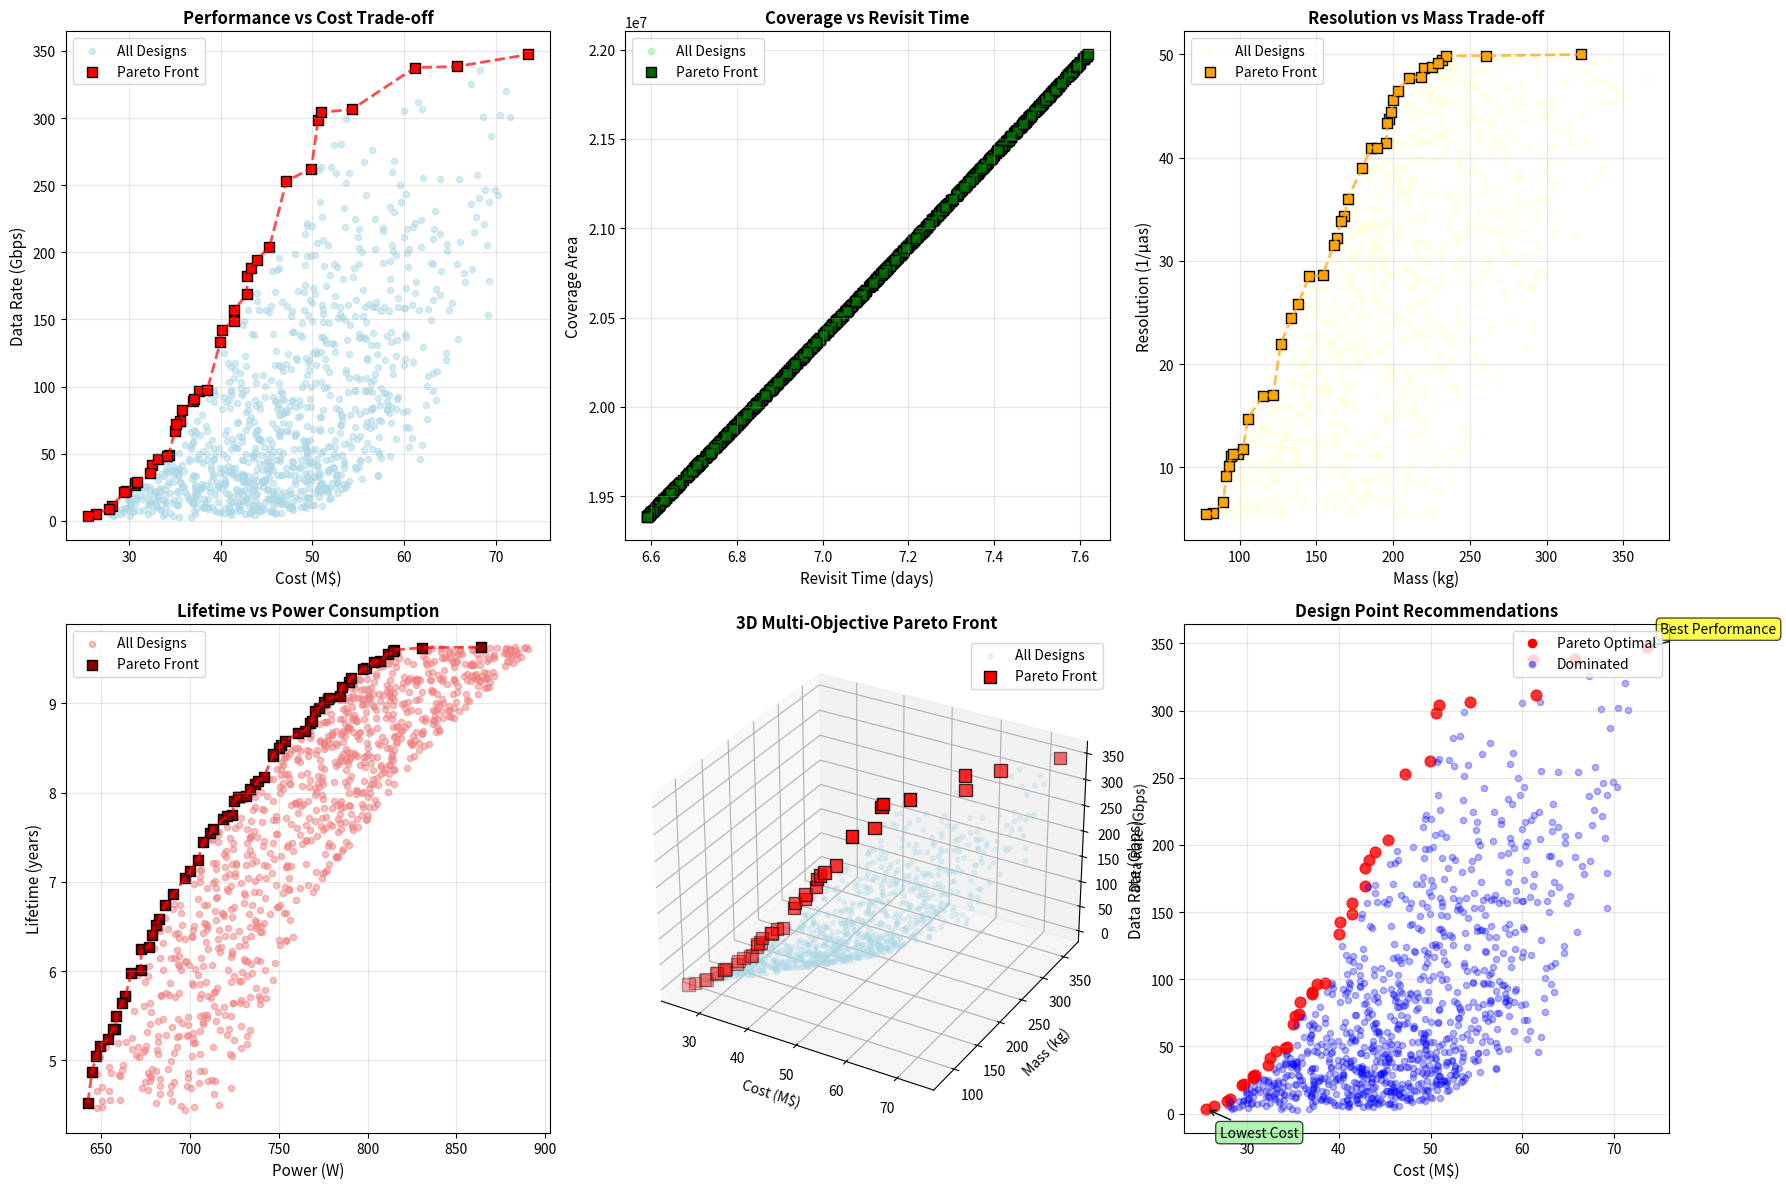

This chart was generated by the following Python code: (Note: this script raises an exception after producing the figure.)
"""
Pareto Front Analysis and Multi-Objective Optimization

Identifies Pareto-optimal solutions across all trade studies.
"""

import numpy as np
import matplotlib.pyplot as plt
from matplotlib import cm
from scipy.spatial import ConvexHull


class ParetoAnalysis:
    """Multi-objective Pareto front analysis for mission design."""
    
    def __init__(self):
        self.design_points = []
        
    def is_dominated(self, point, other_points, objectives_to_maximize):
        """
        Check if a point is dominated by any other point.
        
        A point is dominated if there exists another point that is better
        in at least one objective and no worse in all other objectives.
        
        Args:
            point: The point to check (array of objective values)
            other_points: List of other points
            objectives_to_maximize: Boolean array indicating which objectives to maximize
        """
        for other in other_points:
            if np.array_equal(point, other):
                continue
                
            # Check if 'other' dominates 'point'
            better_in_one = False
            worse_in_any = False
            
            for i, maximize in enumerate(objectives_to_maximize):
                if maximize:
                    if other[i] > point[i]:
                        better_in_one = True
                    elif other[i] < point[i]:
                        worse_in_any = True
                else:
                    if other[i] < point[i]:
                        better_in_one = True
                    elif other[i] > point[i]:
                        worse_in_any = True
            
            if better_in_one and not worse_in_any:
                return True
        
        return False
    
    def find_pareto_front(self, objectives, objectives_to_maximize):
        """
        Find the Pareto front from a set of design points.
        
        Args:
            objectives: Array of shape (n_points, n_objectives)
            objectives_to_maximize: Boolean array indicating direction for each objective
        
        Returns:
            pareto_indices: Indices of points on the Pareto front
        """
        n_points = objectives.shape[0]
        pareto_indices = []
        
        for i in range(n_points):
            if not self.is_dominated(objectives[i], objectives, objectives_to_maximize):
                pareto_indices.append(i)
        
        return np.array(pareto_indices)
    
    def normalize_objectives(self, objectives):
        """Normalize objectives to [0, 1] range for comparison."""
        normalized = np.zeros_like(objectives)
        for i in range(objectives.shape[1]):
            min_val = np.min(objectives[:, i])
            max_val = np.max(objectives[:, i])
            if max_val > min_val:
                normalized[:, i] = (objectives[:, i] - min_val) / (max_val - min_val)
            else:
                normalized[:, i] = 0.5
        return normalized
    
    def hypervolume_indicator(self, pareto_front, reference_point):
        """
        Calculate hypervolume indicator for Pareto front quality.
        
        Higher is better.
        """
        # Simplified 2D hypervolume calculation
        if pareto_front.shape[1] != 2:
            return None
        
        # Sort by first objective
        sorted_front = pareto_front[pareto_front[:, 0].argsort()]
        
        hypervolume = 0
        for i in range(len(sorted_front)):
            if i == 0:
                width = sorted_front[i, 0] - reference_point[0]
            else:
                width = sorted_front[i, 0] - sorted_front[i-1, 0]
            
            height = reference_point[1] - sorted_front[i, 1]
            hypervolume += width * height
        
        return hypervolume
    
    def generate_design_space(self, n_samples=1000):
        """
        Generate sample design space for integrated mission analysis.
        
        Design variables:
        - Baseline length (m)
        - Orbit altitude (km)
        - Optical power (W)
        - Aperture diameter (m)
        
        Objectives:
        - Maximize: Angular resolution, coverage, data rate, lifetime
        - Minimize: Cost, mass, power consumption, revisit time
        """
        np.random.seed(42)
        
        designs = {
            'baseline': np.random.uniform(50, 500, n_samples),
            'altitude': np.random.uniform(500, 1200, n_samples),
            'power': np.random.uniform(10, 80, n_samples),
            'aperture': np.random.uniform(0.3, 1.5, n_samples)
        }
        
        # Calculate objectives for each design
        objectives = {}
        
        # Angular resolution (maximize, so we'll use 1/resolution)
        wavelength = 10e-6
        objectives['resolution_inv'] = designs['baseline'] / wavelength * 1e-6
        
        # Coverage area (maximize)
        earth_radius = 6371
        swath_width = 2 * earth_radius * np.arcsin(
            np.sin(np.radians(55)) / (1 + designs['altitude'] / earth_radius)
        )
        objectives['coverage'] = swath_width * 2000  # Simplified
        
        # Data rate (maximize)
        objectives['data_rate'] = designs['power'] * designs['aperture']**2 * 2
        
        # Mission lifetime (maximize)
        objectives['lifetime'] = 2 + 8 * np.log10((designs['altitude'] - 400) / 100 + 1)
        
        # Cost (minimize)
        objectives['cost'] = (10 * (designs['aperture'])**2 + 
                            designs['power'] * 0.1 + 
                            designs['baseline'] * 0.05 +
                            20)
        
        # Mass (minimize)
        objectives['mass'] = (50 * designs['aperture']**2.5 + 
                            designs['power'] * 0.5 + 
                            designs['baseline'] * 0.3 +
                            50)
        
        # Power consumption (minimize)
        objectives['power_consumption'] = (200 * (designs['altitude'] / 800) + 
                                          designs['power'] * 1.2 + 
                                          500)
        
        # Revisit time (minimize)
        mu = 398600
        period = 2 * np.pi * np.sqrt((earth_radius + designs['altitude'])**3 / mu) / 3600
        objectives['revisit_time'] = 24 / period * 0.5
        
        return designs, objectives
    
    def run_pareto_analysis(self):
        """Run comprehensive Pareto analysis on mission design space."""
        
        # Generate design space
        designs, objectives = self.generate_design_space(n_samples=1000)
        
        # Define key trade-offs for Pareto analysis
        analyses = {}
        
        # 1. Performance vs Cost
        obj_perf_cost = np.column_stack([
            objectives['data_rate'],  # maximize
            objectives['cost']  # minimize
        ])
        pareto_perf_cost = self.find_pareto_front(obj_perf_cost, [True, False])
        analyses['performance_cost'] = {
            'objectives': obj_perf_cost,
            'pareto_indices': pareto_perf_cost,
            'labels': ['Data Rate (Gbps)', 'Cost (M$)']
        }
        
        # 2. Coverage vs Revisit Time
        obj_cov_revisit = np.column_stack([
            objectives['coverage'],  # maximize
            objectives['revisit_time']  # minimize
        ])
        pareto_cov_revisit = self.find_pareto_front(obj_cov_revisit, [True, False])
        analyses['coverage_revisit'] = {
            'objectives': obj_cov_revisit,
            'pareto_indices': pareto_cov_revisit,
            'labels': ['Coverage Area', 'Revisit Time (days)']
        }
        
        # 3. Resolution vs Mass
        obj_res_mass = np.column_stack([
            objectives['resolution_inv'],  # maximize (1/resolution)
            objectives['mass']  # minimize
        ])
        pareto_res_mass = self.find_pareto_front(obj_res_mass, [True, False])
        analyses['resolution_mass'] = {
            'objectives': obj_res_mass,
            'pareto_indices': pareto_res_mass,
            'labels': ['Resolution (1/μas)', 'Mass (kg)']
        }
        
        # 4. Lifetime vs Power
        obj_life_power = np.column_stack([
            objectives['lifetime'],  # maximize
            objectives['power_consumption']  # minimize
        ])
        pareto_life_power = self.find_pareto_front(obj_life_power, [True, False])
        analyses['lifetime_power'] = {
            'objectives': obj_life_power,
            'pareto_indices': pareto_life_power,
            'labels': ['Lifetime (years)', 'Power (W)']
        }
        
        # 5. Multi-objective: Performance + Cost + Mass (3D)
        obj_multi = np.column_stack([
            objectives['data_rate'],  # maximize
            objectives['cost'],  # minimize
            objectives['mass']  # minimize
        ])
        pareto_multi = self.find_pareto_front(obj_multi, [True, False, False])
        analyses['multi_objective'] = {
            'objectives': obj_multi,
            'pareto_indices': pareto_multi,
            'labels': ['Data Rate (Gbps)', 'Cost (M$)', 'Mass (kg)']
        }
        
        return designs, objectives, analyses
    
    def plot_pareto_fronts(self, designs, objectives, analyses, output_dir):
        """Generate comprehensive Pareto front visualizations."""
        
        fig = plt.figure(figsize=(18, 12))
        
        # Plot 1: Performance vs Cost
        ax1 = plt.subplot(2, 3, 1)
        data = analyses['performance_cost']
        obj = data['objectives']
        pareto_idx = data['pareto_indices']
        
        ax1.scatter(obj[:, 1], obj[:, 0], c='lightblue', s=20, alpha=0.5, label='All Designs')
        ax1.scatter(obj[pareto_idx, 1], obj[pareto_idx, 0], 
                   c='red', s=60, marker='s', label='Pareto Front', edgecolors='black')
        
        # Connect Pareto points
        pareto_sorted = pareto_idx[np.argsort(obj[pareto_idx, 1])]
        ax1.plot(obj[pareto_sorted, 1], obj[pareto_sorted, 0], 'r--', linewidth=2, alpha=0.7)
        
        ax1.set_xlabel(data['labels'][1], fontsize=11)
        ax1.set_ylabel(data['labels'][0], fontsize=11)
        ax1.set_title('Performance vs Cost Trade-off', fontsize=12, fontweight='bold')
        ax1.legend()
        ax1.grid(True, alpha=0.3)
        
        # Plot 2: Coverage vs Revisit
        ax2 = plt.subplot(2, 3, 2)
        data = analyses['coverage_revisit']
        obj = data['objectives']
        pareto_idx = data['pareto_indices']
        
        ax2.scatter(obj[:, 1], obj[:, 0], c='lightgreen', s=20, alpha=0.5, label='All Designs')
        ax2.scatter(obj[pareto_idx, 1], obj[pareto_idx, 0],
                   c='darkgreen', s=60, marker='s', label='Pareto Front', edgecolors='black')
        
        pareto_sorted = pareto_idx[np.argsort(obj[pareto_idx, 1])]
        ax2.plot(obj[pareto_sorted, 1], obj[pareto_sorted, 0], 'g--', linewidth=2, alpha=0.7)
        
        ax2.set_xlabel(data['labels'][1], fontsize=11)
        ax2.set_ylabel(data['labels'][0], fontsize=11)
        ax2.set_title('Coverage vs Revisit Time', fontsize=12, fontweight='bold')
        ax2.legend()
        ax2.grid(True, alpha=0.3)
        
        # Plot 3: Resolution vs Mass
        ax3 = plt.subplot(2, 3, 3)
        data = analyses['resolution_mass']
        obj = data['objectives']
        pareto_idx = data['pareto_indices']
        
        ax3.scatter(obj[:, 1], obj[:, 0], c='lightyellow', s=20, alpha=0.5, label='All Designs')
        ax3.scatter(obj[pareto_idx, 1], obj[pareto_idx, 0],
                   c='orange', s=60, marker='s', label='Pareto Front', edgecolors='black')
        
        pareto_sorted = pareto_idx[np.argsort(obj[pareto_idx, 1])]
        ax3.plot(obj[pareto_sorted, 1], obj[pareto_sorted, 0], 'orange', 
                linestyle='--', linewidth=2, alpha=0.7)
        
        ax3.set_xlabel(data['labels'][1], fontsize=11)
        ax3.set_ylabel(data['labels'][0], fontsize=11)
        ax3.set_title('Resolution vs Mass Trade-off', fontsize=12, fontweight='bold')
        ax3.legend()
        ax3.grid(True, alpha=0.3)
        
        # Plot 4: Lifetime vs Power
        ax4 = plt.subplot(2, 3, 4)
        data = analyses['lifetime_power']
        obj = data['objectives']
        pareto_idx = data['pareto_indices']
        
        ax4.scatter(obj[:, 1], obj[:, 0], c='lightcoral', s=20, alpha=0.5, label='All Designs')
        ax4.scatter(obj[pareto_idx, 1], obj[pareto_idx, 0],
                   c='darkred', s=60, marker='s', label='Pareto Front', edgecolors='black')
        
        pareto_sorted = pareto_idx[np.argsort(obj[pareto_idx, 1])]
        ax4.plot(obj[pareto_sorted, 1], obj[pareto_sorted, 0], 'r--', linewidth=2, alpha=0.7)
        
        ax4.set_xlabel(data['labels'][1], fontsize=11)
        ax4.set_ylabel(data['labels'][0], fontsize=11)
        ax4.set_title('Lifetime vs Power Consumption', fontsize=12, fontweight='bold')
        ax4.legend()
        ax4.grid(True, alpha=0.3)
        
        # Plot 5: 3D Pareto Front
        ax5 = fig.add_subplot(2, 3, 5, projection='3d')
        data = analyses['multi_objective']
        obj = data['objectives']
        pareto_idx = data['pareto_indices']
        
        ax5.scatter(obj[:, 1], obj[:, 2], obj[:, 0], 
                   c='lightblue', s=10, alpha=0.3, label='All Designs')
        ax5.scatter(obj[pareto_idx, 1], obj[pareto_idx, 2], obj[pareto_idx, 0],
                   c='red', s=80, marker='s', label='Pareto Front', 
                   edgecolors='black', linewidth=1)
        
        ax5.set_xlabel(data['labels'][1], fontsize=10)
        ax5.set_ylabel(data['labels'][2], fontsize=10)
        ax5.set_zlabel(data['labels'][0], fontsize=10)
        ax5.set_title('3D Multi-Objective Pareto Front', fontsize=12, fontweight='bold')
        ax5.legend()
        
        # Plot 6: Design Space Exploration
        ax6 = plt.subplot(2, 3, 6)
        
        # Color by position on Pareto front
        is_pareto = np.zeros(len(obj), dtype=bool)
        is_pareto[pareto_idx] = True
        
        colors = ['red' if p else 'blue' for p in is_pareto]
        sizes = [60 if p else 20 for p in is_pareto]
        alphas = [0.8 if p else 0.3 for p in is_pareto]
        
        for i, (c, s, a) in enumerate(zip(colors, sizes, alphas)):
            ax6.scatter(obj[i, 1], obj[i, 0], c=c, s=s, alpha=a)
        
        # Add annotations for key points
        best_performance_idx = pareto_idx[np.argmax(obj[pareto_idx, 0])]
        lowest_cost_idx = pareto_idx[np.argmin(obj[pareto_idx, 1])]
        
        ax6.annotate('Best Performance', 
                    xy=(obj[best_performance_idx, 1], obj[best_performance_idx, 0]),
                    xytext=(10, 10), textcoords='offset points',
                    bbox=dict(boxstyle='round', facecolor='yellow', alpha=0.7),
                    arrowprops=dict(arrowstyle='->', color='black'))
        
        ax6.annotate('Lowest Cost',
                    xy=(obj[lowest_cost_idx, 1], obj[lowest_cost_idx, 0]),
                    xytext=(10, -20), textcoords='offset points',
                    bbox=dict(boxstyle='round', facecolor='lightgreen', alpha=0.7),
                    arrowprops=dict(arrowstyle='->', color='black'))
        
        ax6.set_xlabel('Cost (M$)', fontsize=11)
        ax6.set_ylabel('Data Rate (Gbps)', fontsize=11)
        ax6.set_title('Design Point Recommendations', fontsize=12, fontweight='bold')
        ax6.grid(True, alpha=0.3)
        
        # Add legend
        from matplotlib.lines import Line2D
        legend_elements = [
            Line2D([0], [0], marker='o', color='w', markerfacecolor='red', 
                   markersize=8, label='Pareto Optimal'),
            Line2D([0], [0], marker='o', color='w', markerfacecolor='blue', 
                   markersize=6, alpha=0.5, label='Dominated')
        ]
        ax6.legend(handles=legend_elements, loc='upper right')
        
        plt.tight_layout()
        plt.savefig(f'{output_dir}/pareto_fronts.png', dpi=300, bbox_inches='tight')
        print(f"✓ Saved Pareto front analysis to {output_dir}/pareto_fronts.png")
        
        return fig


def main():
    """Run Pareto front analysis."""
    analysis = ParetoAnalysis()
    designs, objectives, analyses = analysis.run_pareto_analysis()
    analysis.plot_pareto_fronts(designs, objectives, analyses, 
                                '/home/<user>/mission-trades/plots')
    return designs, objectives, analyses


if __name__ == '__main__':
    main()
